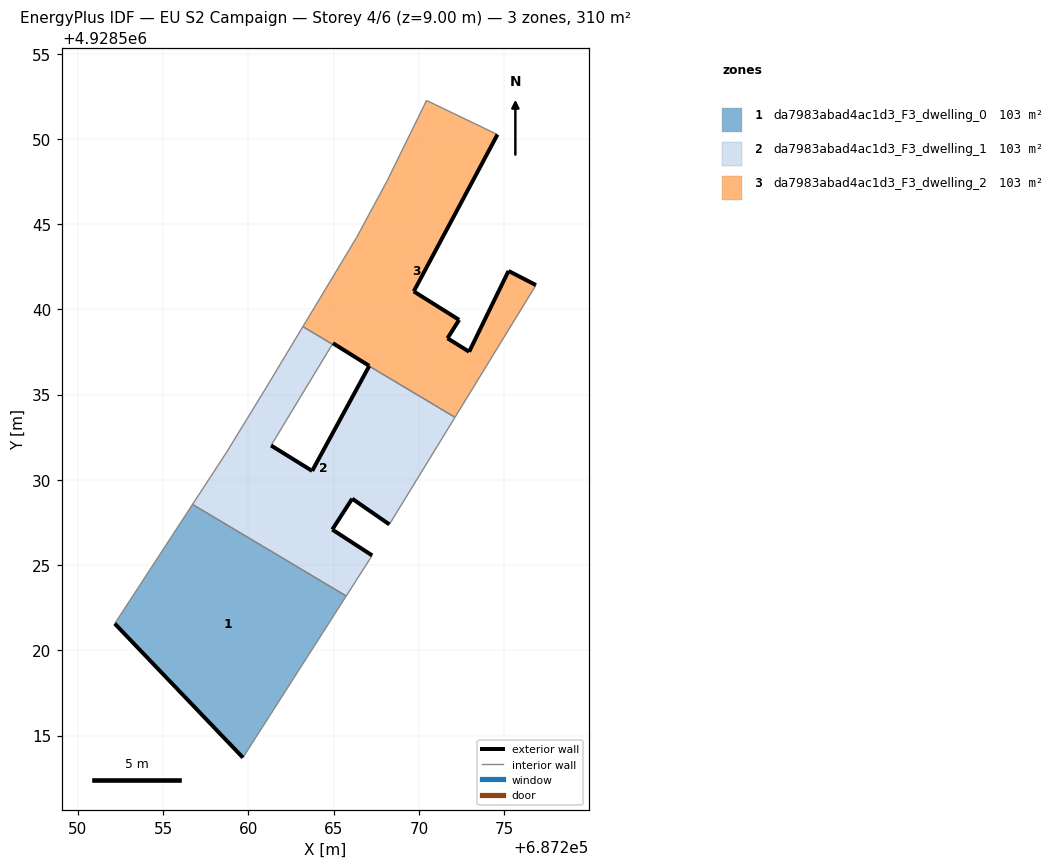
=== STOREY PLAN SPEC (per zone: floor XY polygon, exterior-wall plan segments, windows/doors) ===
zone 1: da7983abad4ac1d3_F3_dwelling_0  (103.2 m²)
  floor: (687259.68, 4928513.71) (687265.74, 4928523.19) (687256.72, 4928528.56) (687252.16, 4928521.57)
  exterior wall: (687259.68, 4928513.71) – (687252.16, 4928521.57)  [10.9 m]
  interior walls: 3
zone 2: da7983abad4ac1d3_F3_dwelling_1  (103.2 m²)
  floor: (687267.26, 4928525.57) (687264.92, 4928527.08) (687266.09, 4928528.89) (687268.27, 4928527.38) (687272.12, 4928533.67) (687267.08, 4928536.67) (687263.74, 4928530.53) (687261.33, 4928532.01) (687264.92, 4928537.96) (687263.20, 4928538.99) (687260.93, 4928535.22) (687258.73, 4928531.63) (687256.72, 4928528.56) (687265.74, 4928523.19)
  exterior wall: (687261.33, 4928532.01) – (687263.74, 4928530.53)  [2.8 m]
  exterior wall: (687263.74, 4928530.53) – (687267.08, 4928536.67)  [7.0 m]
  exterior wall: (687268.27, 4928527.38) – (687266.09, 4928528.89)  [2.7 m]
  exterior wall: (687266.09, 4928528.89) – (687264.92, 4928527.08)  [2.2 m]
  exterior wall: (687264.92, 4928527.08) – (687267.26, 4928525.57)  [2.8 m]
  interior walls: 9
zone 3: da7983abad4ac1d3_F3_dwelling_2  (103.2 m²)
  floor: (687272.12, 4928533.67) (687276.87, 4928541.42) (687275.26, 4928542.25) (687272.95, 4928537.51) (687271.68, 4928538.30) (687272.36, 4928539.38) (687269.70, 4928541.05) (687274.61, 4928550.25) (687270.45, 4928552.25) (687268.14, 4928547.54) (687266.35, 4928544.22) (687263.20, 4928538.99) (687264.92, 4928537.96) (687264.96, 4928538.01) (687267.09, 4928536.68) (687267.08, 4928536.67)
  exterior wall: (687274.61, 4928550.25) – (687269.70, 4928541.05)  [10.4 m]
  exterior wall: (687269.70, 4928541.05) – (687272.36, 4928539.38)  [3.1 m]
  exterior wall: (687272.36, 4928539.38) – (687271.68, 4928538.30)  [1.3 m]
  exterior wall: (687271.68, 4928538.30) – (687272.95, 4928537.51)  [1.5 m]
  exterior wall: (687272.95, 4928537.51) – (687275.26, 4928542.25)  [5.3 m]
  exterior wall: (687275.26, 4928542.25) – (687276.87, 4928541.42)  [1.8 m]
  exterior wall: (687267.08, 4928536.67) – (687267.09, 4928536.68)  [0.0 m]
  exterior wall: (687267.09, 4928536.68) – (687264.96, 4928538.01)  [2.5 m]
  interior walls: 8

=== DERIVED (storey summary) ===
Building: EU S2 Campaign
Storey: 4 of 6  (floor level z = 9.00 m)
Storey gross floor area: 309.7 m²
Zones on this storey: 3
  - da7983abad4ac1d3_F3_dwelling_0: floor 103.2 m²; exterior wall 10.9 m (32.6 m²); WWR 0.0%
  - da7983abad4ac1d3_F3_dwelling_1: floor 103.2 m²; exterior wall 17.4 m (52.3 m²); WWR 0.0%
  - da7983abad4ac1d3_F3_dwelling_2: floor 103.2 m²; exterior wall 26.0 m (77.9 m²); WWR 0.0%
Zone adjacency (shared interzone walls):
  - da7983abad4ac1d3_F3_dwelling_0 ↔ da7983abad4ac1d3_F3_dwelling_1
  - da7983abad4ac1d3_F3_dwelling_1 ↔ da7983abad4ac1d3_F3_dwelling_2